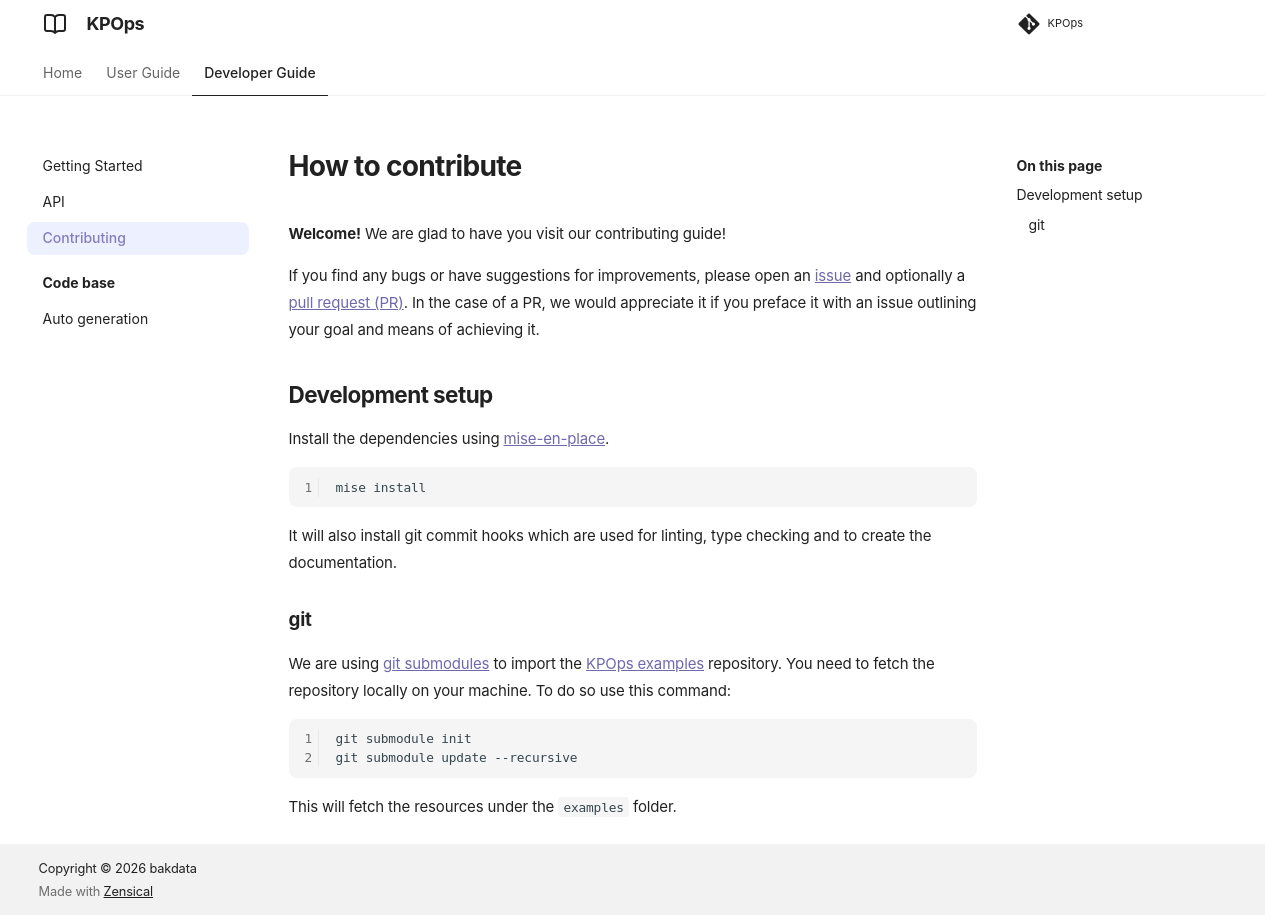

repository: bakdata/kpops · page: 12.0/developer/contributing/index.html · generator: mkdocs

# How to contribute

**Welcome!** We are glad to have you visit our contributing guide!

If you find any bugs or have suggestions for improvements, please open an [issue](https://github.com/bakdata/kpops/issues/new) and optionally a [pull request (PR)](https://github.com/bakdata/kpops/compare). In the case of a PR, we would appreciate it if you preface it with an issue outlining your goal and means of achieving it.

## Development setup

Install the dependencies using [mise-en-place](https://mise.jdx.dev/).

```sh
mise install
```

It will also install git commit hooks which are used for linting, type checking and to create the documentation.

### git

We are using [git submodules](https://git-scm.com/book/en/v2/Git-Tools-Submodules) to import the [KPOps examples](https://github.com/bakdata/kpops-examples) repository. You need to fetch the repository locally on your machine. To do so use this command:

```sh
git submodule init
git submodule update --recursive
```

This will fetch the resources under the `examples` folder.
